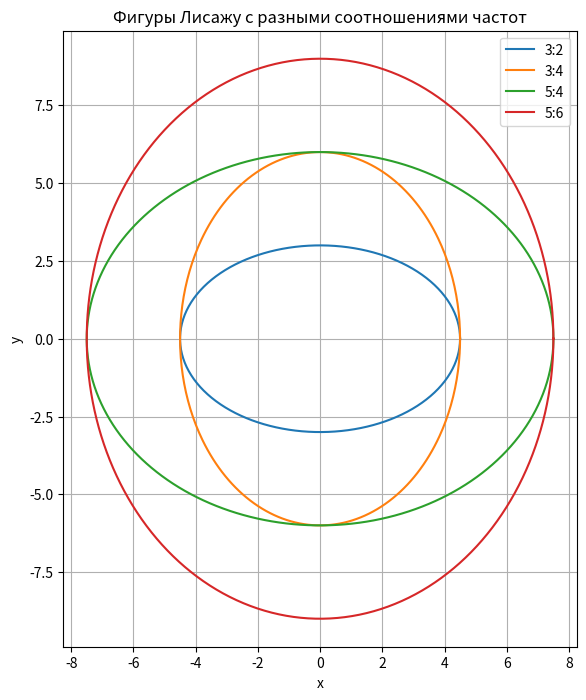

Reproduce this figure in Python.
import numpy as np
import matplotlib.pyplot as plt

# Функция для построения фигуры Лисажу
def plot_lyashu(a, b, ax, label):
    # Создаем массив углов
    theta = np.linspace(0, 2*np.pi, 400)
    # Параметризация эллипса
    x = a * np.cos(theta)
    y = b * np.sin(theta)
    ax.plot(x, y, label=label)

# Создаем фигуру и ось
fig, ax = plt.subplots(figsize=(8,8))
ax.set_title('Фигуры Лисажу с разными соотношениями частот')
ax.set_xlabel('x')
ax.set_ylabel('y')
ax.set_aspect('equal')  

# Соотношения частот
ratios = [('3:2', 3, 2),
          ('3:4', 3, 4),
          ('5:4', 5, 4),
          ('5:6', 5, 6)]

colors = ['blue', 'green', 'red', 'purple']

for i, (label_ratio, a_ratio, b_ratio) in enumerate(ratios):
    scale = 1.5
    a = a_ratio * scale
    b = b_ratio * scale
    plot_lyashu(a, b, ax, label=f'{label_ratio}')

ax.legend()
plt.grid(True)
plt.show()
